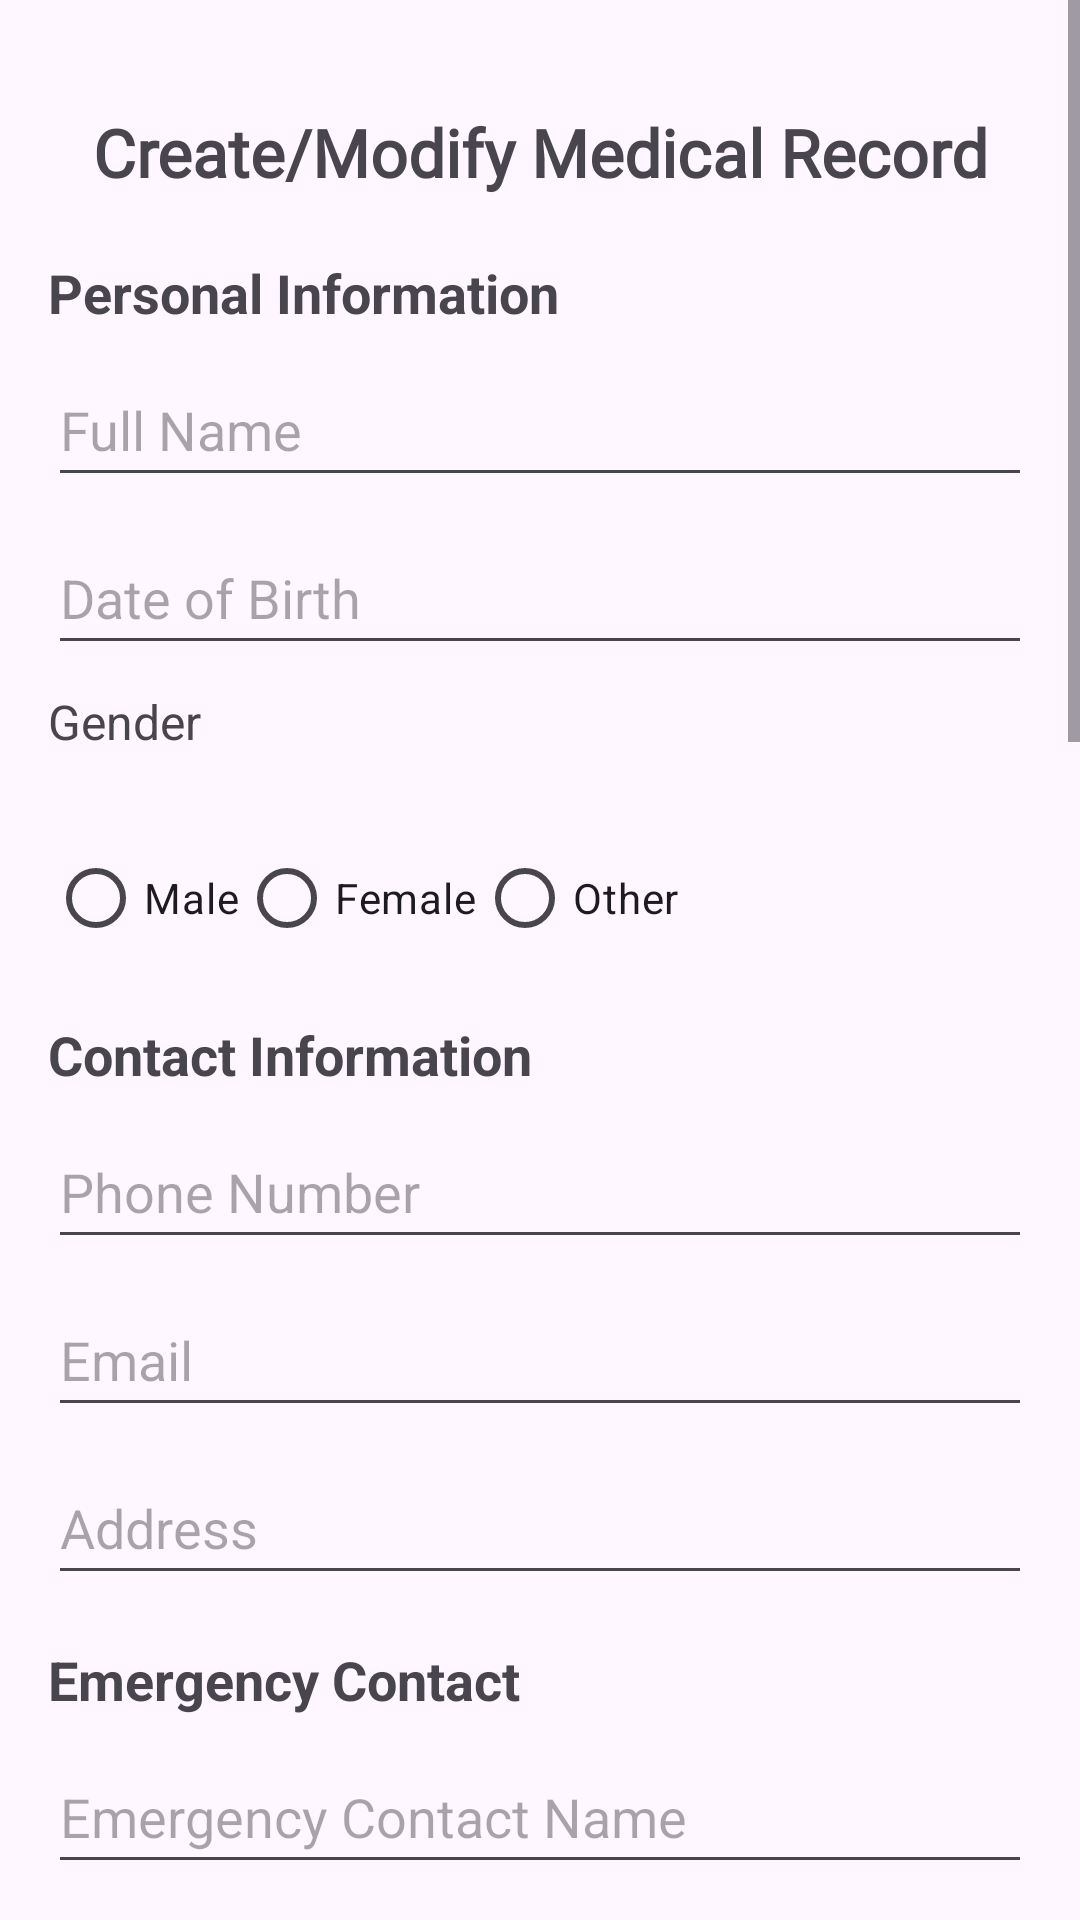

Reconstruct the res/layout file that produces this screen, plus the resources it refers to.
<!-- AndroidManifest.xml: application theme Theme.MedicalApp -->
<!-- res/layout/activity_historyedit.xml -->
<ScrollView
    xmlns:android="http://schemas.android.com/apk/res/android"
    android:layout_width="match_parent"
    android:layout_height="match_parent">

    <LinearLayout
        android:layout_width="match_parent"
        android:layout_height="wrap_content"
        android:orientation="vertical"
        android:padding="16dp">

        
        <TextView
            android:layout_marginTop="20dp"
            android:id="@+id/textView5"
            android:layout_width="match_parent"
            android:layout_height="wrap_content"
            android:text="Create/Modify Medical Record"
            android:textAlignment="center"
            android:textSize="22sp"
            android:textStyle="bold"
            android:fontFamily="@font/raleway_medium"/>

        <TextView
            android:layout_marginTop="20dp"
            android:layout_width="wrap_content"
            android:layout_height="wrap_content"
            android:text="Personal Information"
            android:textSize="18sp"
            android:textStyle="bold" />

        
        <EditText
            android:id="@+id/idEdtFullName"
            android:layout_width="match_parent"
            android:layout_height="48dp"
            android:hint="Full Name"
            android:importantForAccessibility="yes"
            android:inputType="textPersonName"
            android:layout_marginTop="8dp" />

        
        <EditText
            android:id="@+id/idEdtDateOfBirth"
            android:layout_width="match_parent"
            android:layout_height="48dp"
            android:hint="Date of Birth"
            android:importantForAccessibility="yes"
            android:inputType="none"
            android:focusable="false"
            android:clickable="true"
            android:layout_marginTop="8dp" />

        
        <TextView
            android:layout_width="wrap_content"
            android:layout_height="wrap_content"
            android:text="Gender"
            android:textSize="16sp"
            android:layout_marginTop="8dp" />

        <RadioGroup
            android:id="@+id/idRadioGroupGender"
            android:layout_width="match_parent"
            android:layout_height="wrap_content"
            android:layout_marginTop="16dp"
            android:orientation="horizontal">

            <RadioButton
                android:id="@+id/idRadioMale"
                android:layout_width="wrap_content"
                android:layout_height="wrap_content"
                android:text="Male"
                android:layout_marginTop="8dp" />

            <RadioButton
                android:id="@+id/idRadioFemale"
                android:layout_width="wrap_content"
                android:layout_height="wrap_content"
                android:text="Female"
                android:layout_marginTop="8dp" />

            <RadioButton
                android:id="@+id/idRadioOther"
                android:layout_width="wrap_content"
                android:layout_height="wrap_content"
                android:text="Other"
                android:layout_marginTop="8dp" />

        </RadioGroup>

        
        <TextView
            android:layout_width="wrap_content"
            android:layout_height="wrap_content"
            android:text="Contact Information"
            android:textSize="18sp"
            android:textStyle="bold"
            android:layout_marginTop="16dp" />

        
        <EditText
            android:id="@+id/idEdtPhoneNumber"
            android:layout_width="match_parent"
            android:layout_height="48dp"
            android:hint="Phone Number"
            android:inputType="phone"
            android:layout_marginTop="8dp" />

        
        <EditText
            android:id="@+id/idEdtEmail"
            android:layout_width="match_parent"
            android:layout_height="48dp"
            android:hint="Email"
            android:inputType="textEmailAddress"
            android:layout_marginTop="8dp" />

        
        <EditText
            android:id="@+id/idEdtAddress"
            android:layout_width="match_parent"
            android:layout_height="48dp"
            android:hint="Address"
            android:layout_marginTop="8dp" />

        
        <TextView
            android:layout_width="wrap_content"
            android:layout_height="wrap_content"
            android:text="Emergency Contact"
            android:textSize="18sp"
            android:textStyle="bold"
            android:layout_marginTop="16dp" />

        
        <EditText
            android:id="@+id/idEdtEmergencyName"
            android:layout_width="match_parent"
            android:layout_height="48dp"
            android:hint="Emergency Contact Name"
            android:layout_marginTop="8dp" />

        
        <EditText
            android:id="@+id/idEdtRelationship"
            android:layout_width="match_parent"
            android:layout_height="48dp"
            android:hint="Relationship"
            android:layout_marginTop="8dp" />

        
        <EditText
            android:id="@+id/idEdtEmergencyPhoneNumber"
            android:layout_width="match_parent"
            android:layout_height="48dp"
            android:hint="Emergency Phone Number"
            android:inputType="phone"
            android:layout_marginTop="8dp" />

        
        <TextView
            android:layout_width="wrap_content"
            android:layout_height="wrap_content"
            android:text="Medical History"
            android:textSize="18sp"
            android:textStyle="bold"
            android:layout_marginTop="16dp" />

        
        <CheckBox
            android:id="@+id/idChkAllergies"
            android:layout_width="wrap_content"
            android:layout_height="wrap_content"
            android:text="Allergies"
            android:layout_marginTop="8dp" />

        <CheckBox
            android:id="@+id/idChkAsthma"
            android:layout_width="wrap_content"
            android:layout_height="wrap_content"
            android:text="Asthma"
            android:layout_marginTop="8dp" />

        <CheckBox
            android:id="@+id/idChkDiabetes"
            android:layout_width="wrap_content"
            android:layout_height="wrap_content"
            android:text="Diabetes"
            android:layout_marginTop="8dp" />

        <CheckBox
            android:id="@+id/idChkHeartDisease"
            android:layout_width="wrap_content"
            android:layout_height="wrap_content"
            android:text="Heart Disease"
            android:layout_marginTop="8dp" />

        <CheckBox
            android:id="@+id/idChkHighBloodPressure"
            android:layout_width="wrap_content"
            android:layout_height="wrap_content"
            android:text="High Blood Pressure"
            android:layout_marginTop="8dp" />

        
        <EditText
            android:id="@+id/idEdtOtherMedicalHistory"
            android:layout_width="match_parent"
            android:layout_height="wrap_content"
            android:hint="Other Medical History"
            android:layout_marginTop="8dp" />

        
        <EditText
            android:id="@+id/idEdtCurrentMedications"
            android:layout_width="match_parent"
            android:layout_height="48dp"
            android:hint="List any current medications"
            android:layout_marginTop="8dp" />

        
        <EditText
            android:id="@+id/idEdtPastSurgeries"
            android:layout_width="match_parent"
            android:layout_height="wrap_content"
            android:hint="Have you had any surgeries in the past? If yes, please specify"
            android:layout_marginTop="8dp" />

        
        <EditText
            android:id="@+id/idEdtChronicConditions"
            android:layout_width="match_parent"
            android:layout_height="wrap_content"
            android:hint="Do you have any chronic conditions? If yes, please specify"
            android:layout_marginTop="8dp" />

        
        <EditText
            android:id="@+id/idEdtCurrentSymptoms"
            android:layout_width="match_parent"
            android:layout_height="48dp"
            android:hint="Current Symptoms / Reason for Visit"
            android:layout_marginTop="16dp" />

        
        <EditText
            android:id="@+id/idEdtPainDescription"
            android:layout_width="match_parent"
            android:layout_height="wrap_content"
            android:hint="Are you currently experiencing any pain? If yes, please describe the type and location"
            android:layout_marginTop="8dp" />

        
        <EditText
            android:id="@+id/idEdtAdditionalInformation"
            android:layout_width="match_parent"
            android:layout_height="wrap_content"
            android:hint="Additional Information"
            android:layout_marginTop="8dp" />

        
        <CheckBox
            android:id="@+id/idChkConsent"
            android:layout_width="wrap_content"
            android:layout_height="wrap_content"
            android:text="By submitting this form, I confirm..."
            android:textSize="14sp"
            android:layout_marginTop="16dp" />

        
        <androidx.appcompat.widget.AppCompatButton
            android:id="@+id/idBtnSendData"
            android:layout_width="match_parent"
            android:layout_height="wrap_content"
            android:text="Submit Medical Form"
            android:fontFamily="@font/raleway_medium"
            android:textAllCaps="false"
            android:background="@drawable/button_background"
            android:textColor="@color/white"
            android:textStyle="bold"
            android:layout_marginTop="16dp" />

    </LinearLayout>

</ScrollView>
<!-- resources referenced by this layout -->
<resources>
  <color name="white">#FFFFFFFF</color>
  <!-- drawable button_background (drawable) -->
  <?xml version="1.0" encoding="utf-8"?>
  <selector xmlns:android="http://schemas.android.com/apk/res/android">
  <item>
      <shape android:shape="rectangle">
          <corners android:radius="10dp"/>
          <solid android:color="@color/green"/>
  
      </shape>
  </item>
  </selector>
  <style name="Theme.MedicalApp" parent="Base.Theme.MedicalApp" />
  <color name="green">#068251</color>
  <style name="Base.Theme.MedicalApp" parent="Theme.Material3.DayNight.NoActionBar">
          
          
          <item name="colorPrimary">@color/lavender</item>
          <item name="colorPrimaryVariant">@color/lavender</item>
      </style>
  <color name="lavender">#8692f7</color>
</resources>
